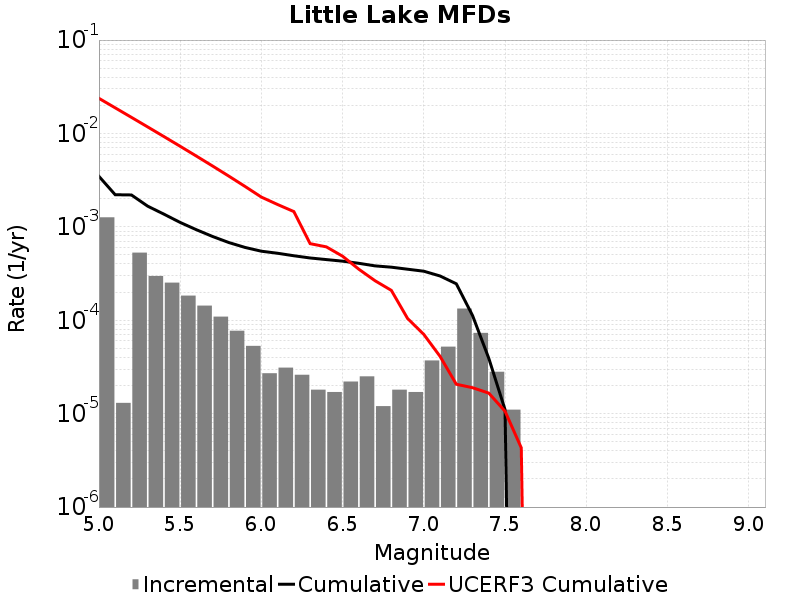

The data file committed next to this chart (first rows):
Magnitude, Incremental Rate, Cumulative Rate, UCERF3 Cumulative Rate
5.05, 0.001265, 0.003473, 0.02377
5.15, 1.3039107E-5, 0.002209, 0.01881
5.25, 5.295883E-4, 0.002196, 0.01487
5.35, 2.9789345E-4, 0.001666, 0.01175
5.45, 2.5275807E-4, 0.001368, 0.009263
5.55, 1.8355051E-4, 0.001115, 0.00729
5.65, 1.4343018E-4, 9.3179464E-4, 0.005723
5.75, 1.093279E-4, 7.8836444E-4, 0.004479
5.85, 7.7231634E-5, 6.7903654E-4, 0.00349
5.95, 5.3159434E-5, 6.0180493E-4, 0.002704
6.05, 2.7081222E-5, 5.486455E-4, 0.002083
6.15, 3.1093256E-5, 5.215643E-4, 0.001734
6.25, 2.6078214E-5, 4.90471E-4, 0.001457
6.35, 1.8054148E-5, 4.643928E-4, 6.610335E-4
6.45, 1.705114E-5, 4.4633864E-4, 6.1068224E-4
6.55, 2.206618E-5, 4.2928752E-4, 4.849106E-4
6.65, 2.5075205E-5, 4.0722135E-4, 3.5188196E-4
6.75, 1.2036098E-5, 3.8214613E-4, 2.6477844E-4
6.85, 1.8054148E-5, 3.7011004E-4, 2.0896501E-4
6.95, 1.705114E-5, 3.5205588E-4, 1.04490195E-4
7.05, 3.7111306E-5, 3.3500473E-4, 7.053496E-5
7.15, 5.215643E-5, 2.9789345E-4, 4.1039115E-5
7.25, 1.334001E-4, 2.45737E-4, 2.064693E-5
7.35, 7.32196E-5, 1.1233692E-4, 1.8967039E-5
7.45, 2.808423E-5, 3.911732E-5, 1.6586931E-5
7.55, 1.103309E-5, 1.103309E-5, 1.0616475E-5
7.65, 0.0, 0.0, 4.308269E-6
7.75, 0.0, 0.0, 0.0
7.85, 0.0, 0.0, 0.0
7.95, 0.0, 0.0, 0.0
8.05, 0.0, 0.0, 0.0
8.15, 0.0, 0.0, 0.0
8.25, 0.0, 0.0, 0.0
8.35, 0.0, 0.0, 0.0
8.45, 0.0, 0.0, 0.0
8.55, 0.0, 0.0, 0.0
8.65, 0.0, 0.0, 0.0
8.75, 0.0, 0.0, 0.0
8.85, 0.0, 0.0, 0.0
8.95, 0.0, 0.0, 0.0
9.05, 0.0, 0.0, 0.0
